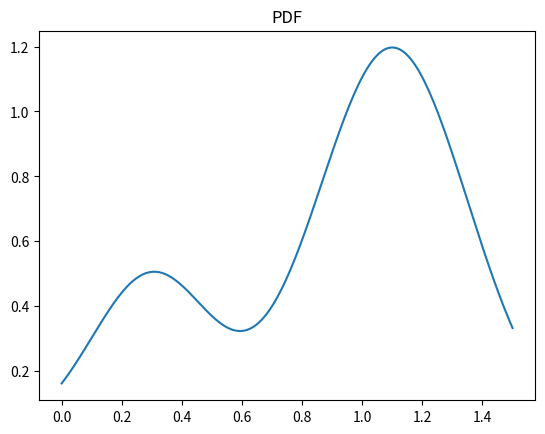
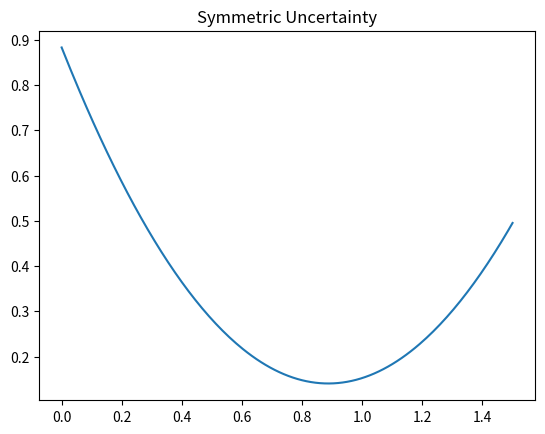
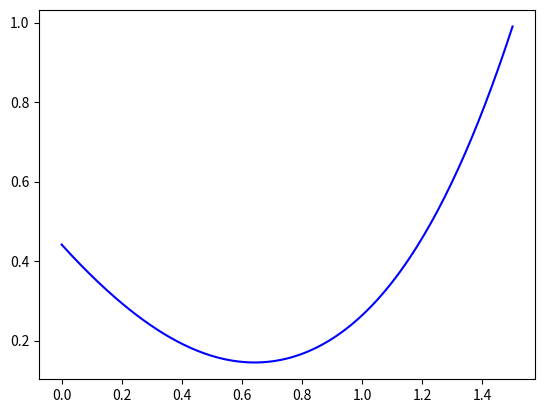

Write the Python code that produced these figures, in order. (Note: this script raises an exception after producing the figures.)
# -*- coding: utf-8 -*-
"""
Created on Mon Jun  8 11:22:36 2015

@author: jorchard
"""

import numpy as np
import math
import matplotlib.pyplot as plt

# Parameters for two Gaussian components
mu = np.array([0.30, 1.1])
sigma = np.array([0.2, 0.25])
w = np.array([0.25, 0.75])  # weights (should add to 1)

def gaussian(x, mu, sig):
    return np.exp( -(x - mu)**2 / (2 * sig**2) ) / np.sqrt(2.*math.pi) / sig

def pdf(delta, mu, sigma, weight):
    v = np.zeros(np.shape(delta))
    for m,s,w in zip(mu, sigma, weight):
        v += w*gaussian(delta, m, s)
    return v

delta = np.linspace(0, 1.5, 200)
p = pdf(delta, mu, sigma, w)

plt.figure(1)
plt.clf()
plt.plot(delta, p)

plt.title('PDF')

#%% Evaluate the symmetric quadratic cost (uncertainty)

# Find the min d-value using the analytical formula (global min)
dmin = sum(mu*w)


# For comparison, we also evaluate the cost function over a range of d-values
# and look for the minimum.

def quadratic_cost(d, p, delta):
    c = sum(p * (d-delta)**2)
    return c*(delta[1]-delta[0])

c = []
dmin = 0.0
for d in delta:
    c.append(quadratic_cost(d, p, delta))


# Given a d-value, we can evaluate the cost two different ways.
cmin = quadratic_cost(dmin, p, delta)
cmin_formula = sum( w * (sigma**2 + (dmin-mu)**2) )


c = np.array(c)
plt.figure(2)
plt.clf()
plt.plot(delta, c)
plt.title('Symmetric Uncertainty')


print('\nSYMMETRIC COST')
print('True min cost is '+str(cmin)+' at '+str(dmin))
print('Analytical min cost is '+str(cmin_formula)+' at '+str(dmin))









#%% Now the ASYMMETRIC cost

w_over = 2.0
w_under = 0.5

# This is the ideal version of the cost function, evaluating the integral
# using the Heaviside functions to choose which weight to use (hence the
# if-statement).
def asym_cost(d, p, delta, w_up, w_down):
    c = 0.
    for p_i, delta_i in zip(p, delta):
        if d<delta_i:
            c += w_down * p_i * (delta_i - d)**2
        else:
            c += w_up * p_i * (delta_i - d)**2
    return c*(delta[1]-delta[0])


# This is the version of the asymmetric cost function that avoids having
# to compute the integral (notice no sum over delta). Instead, it's based
# on a weighted sum of the means, etc.
def asym_cost_approx(d, mu, sigma, weight, w_up, w_down):
    c = 0.
    for m,s,w in zip(mu, sigma, weight):
        h = 1. / (1. + np.exp(-(d-m)/0.1))
        blah = w*(s**2 + (d-m)**2)
        p_down = w_down*(1.-h)*blah
        p_up   = w_up  *h*blah
        c += p_up + p_down
    return c

#%% Let's evaluate and plot the two ways of computing the cost.

casym = []
casym_formula= []
dmin = 0.0
for d in delta:
    casym.append(asym_cost(d, p, delta, w_over, w_under))
    casym_formula.append(asym_cost_approx(d, mu, sigma, w, w_over, w_under))

casym = np.array(casym)
casym_formula = np.array(casym_formula)

plt.figure(3)
plt.clf()
plt.plot(delta, casym, 'b', label='True')
plt.hold(True)
plt.plot(delta, casym_formula, 'r--', label='Formula')
plt.title('Asymmetric Uncertainty')
plt.plot(delta[argmin(casym)], min(casym), 'kx')
plt.hold(False)

print('\nASYMMETRIC COST')
print('True min cost is '+str(min(casym))+' at '+str(delta[argmin(casym)]))
print('Gloabal min of approx is '+str(min(casym_formula))+' at '+str(delta[argmin(casym_formula)]))


#%% Analytical approximation of the minimum.

# Fit the approximation with a cubic polynomial

# THIS PART ONLY HAS TO BE DONE ONCE!

import scipy.linalg as slin

# Choose a fixed set of samples
d_samples = np.array([0.0, 0.1, 0.2, 0.3])

D = np.vander(d_samples)  # Vandermonde matrix

Dinv = np.linalg.inv(D)  # Invert and store for later (repeated) use.
#perm, lower, upper = slin.lu(D)  # Another way of storing the solved system


#%% Solve for the approximate minimum

# Where do we want the sequence of samples to start?
# "offset" is where d_samples[0] is.
offset = 0.5

# Compute the corresponding cost values using the appoximate (non-integrating)
# version of the cost function.
U = []
for ds in d_samples:
    U.append(asym_cost_approx(ds+offset, mu, sigma, w, w_over, w_under))

# And solve the system to get the cubic coefficients.
# In this case, p3[0] is the coef for the cubic term, p3[3] the constant term.
p3 = np.dot(Dinv, np.array(U))


# You can also use polyfit, but it will waste computation by solving the
# same system every time.
#p3 = np.polyfit(delta[idxs], casym_formula[idxs], 3)

# Create a polynomial object to make plotting easier.
p = np.poly1d(p3)

# Plot the polynomial approximation, and indicate the min.
plt.hold(True)
plt.plot(delta, p(delta-offset), 'g:', label='Polynomial')

# For what it's worth, this is the derivative of the polynomial.
dp3 = np.array([p3[0]*3, p3[1]*2, p3[2]])
dp = np.poly1d(dp3)

#plt.plot(delta, dp(delta-offset), 'g:')

# Find the roots of the derivative
r1 = (-2.*p3[1] + np.sqrt(4.*p3[1]**2-4.*3.*p3[0]*p3[2])) / (2.*3.*p3[0])
r2 = (-2.*p3[1] - np.sqrt(4.*p3[1]**2-4.*3.*p3[0]*p3[2])) / (2.*3.*p3[0])

# Choose the root that is reasonable.
r = r1 if (r1>0 and r1<3.) else r2

r = r + offset # compensate for the offset

poly_min = asym_cost_approx(r, mu, sigma, w, w_over, w_under)
print('Analytical approx min of '+str(poly_min)+ ' at '+str(r))

plt.plot(d_samples+offset, U, 'gx', label='Samples')
plt.plot(r, poly_min, 'ko', label='_blah')

plt.legend(loc='best')

plt.hold(False)



#
